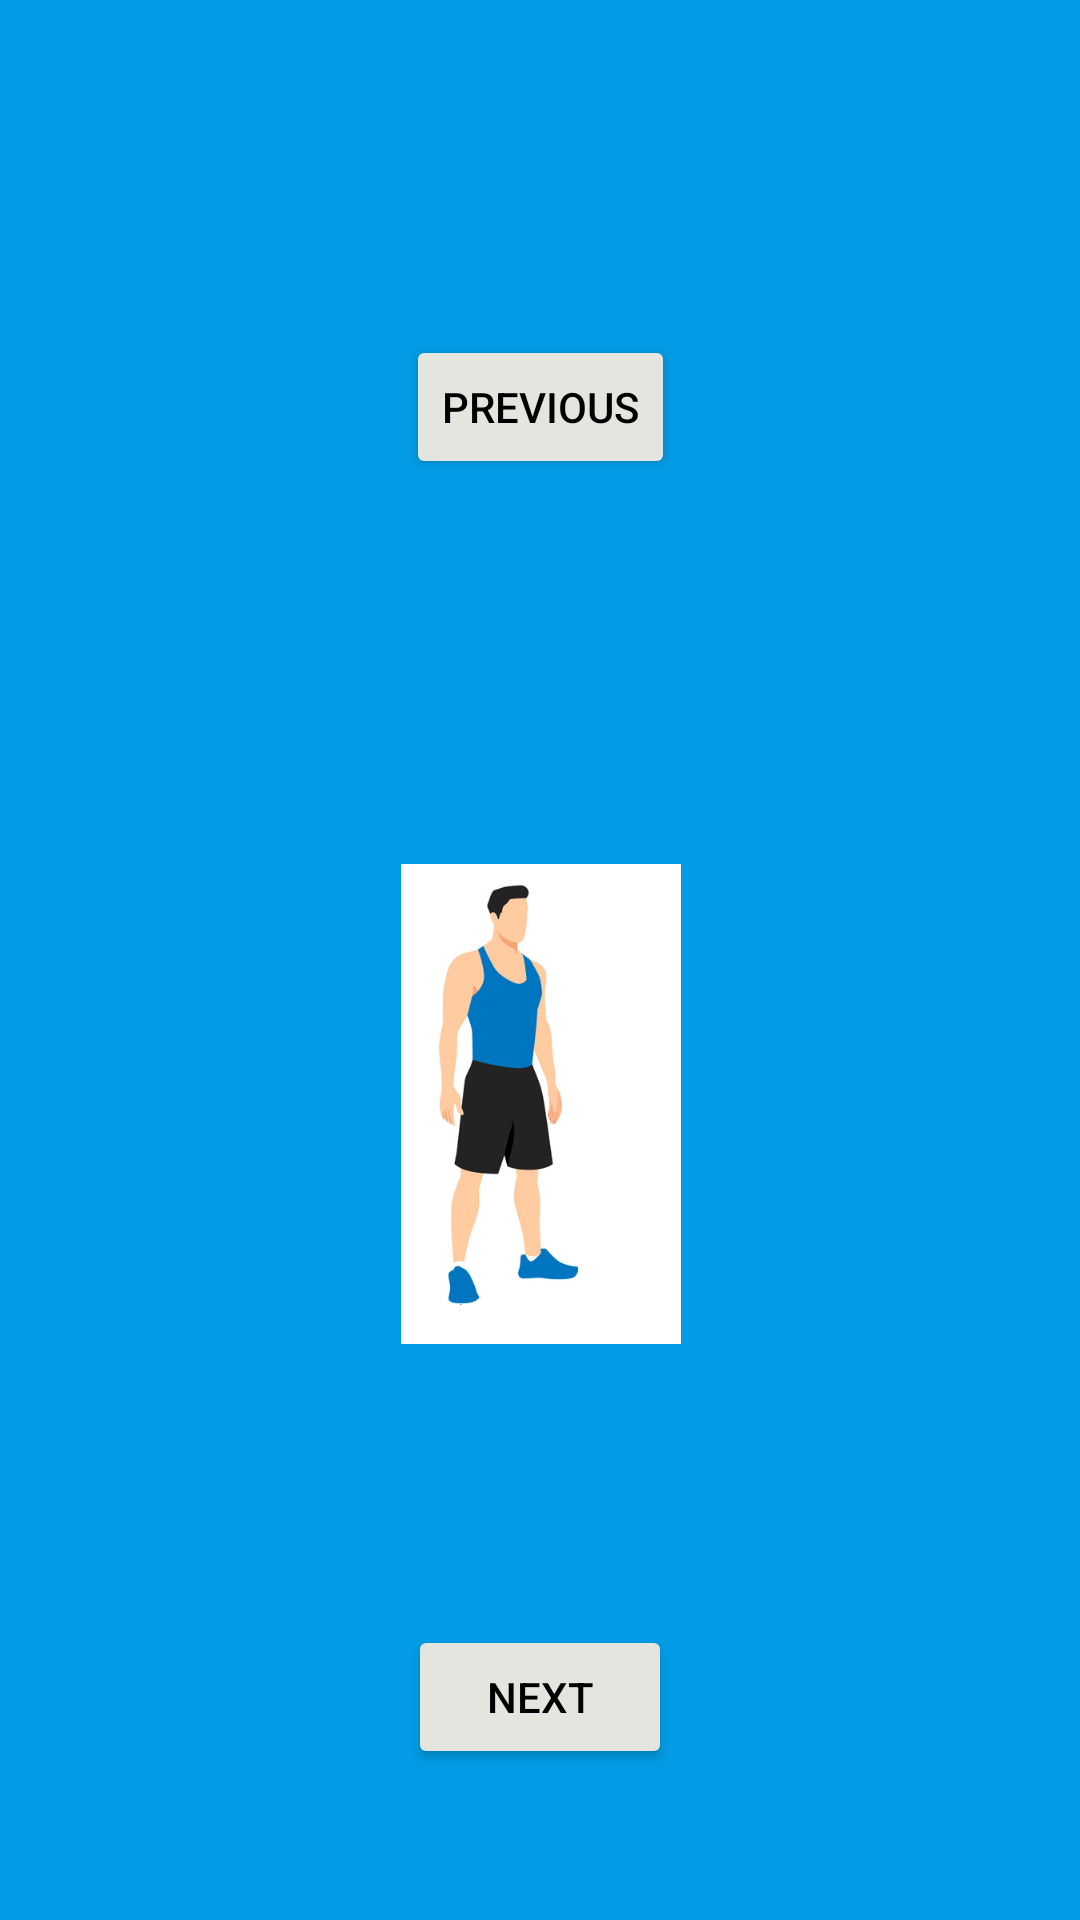

Produce the Android XML layout that renders to this screen, including the resource entries it uses.
<!-- AndroidManifest.xml: application theme Theme.Project -->
<!-- res/layout/activity_exercise.xml -->
<?xml version="1.0" encoding="utf-8"?>
<androidx.constraintlayout.widget.ConstraintLayout xmlns:android="http://schemas.android.com/apk/res/android"
    xmlns:app="http://schemas.android.com/apk/res-auto"
    xmlns:tools="http://schemas.android.com/tools"
    android:layout_width="match_parent"
    android:layout_height="match_parent"
    tools:context=".ExerciseActivity"
    android:background="@color/light_blue_600">
    <Button
        android:id="@+id/PrevButton"
        android:layout_width="wrap_content"
        android:layout_height="wrap_content"
        android:layout_centerHorizontal="true"
        app:layout_constraintBottom_toTopOf="@id/exe_name"
        app:layout_constraintTop_toTopOf="parent"
        app:layout_constraintRight_toRightOf="parent"
        app:layout_constraintLeft_toLeftOf="parent"
        app:layout_constraintHorizontal_bias="0.5"
        app:layout_constraintVertical_bias="0.8"
        android:backgroundTint="#E5E5E0"
        android:text="Previous"
        android:textColor="@color/black">
    </Button>

    <TextView
        android:id="@+id/exe_name"
        android:layout_width="match_parent"
        android:layout_height="wrap_content"
        tools:text = "Exercise Name"
        app:layout_constraintBottom_toTopOf="@id/exe_pic"
        app:layout_constraintTop_toTopOf="parent"
        app:layout_constraintRight_toRightOf="parent"
        app:layout_constraintLeft_toLeftOf="parent"
        app:layout_constraintHorizontal_bias="0.5"
        app:layout_constraintVertical_bias="0.8"
        android:gravity="center"
        android:textColor="@color/black"
        android:textSize="40sp">
    </TextView>

    <ImageView
        android:id="@+id/exe_pic"
        android:layout_width="105dp"
        android:layout_height="160dp"
        android:src="@drawable/squat1"
        app:layout_constraintBottom_toBottomOf="parent"
        app:layout_constraintTop_toTopOf="parent"
        app:layout_constraintLeft_toLeftOf="parent"
        app:layout_constraintRight_toRightOf="parent"
        app:layout_constraintHorizontal_bias="0.5"
        app:layout_constraintVertical_bias="0.6">
    </ImageView>

    <TextView
        android:id="@+id/exe_time"
        android:layout_width="match_parent"
        android:layout_height="wrap_content"
        tools:text = "Exercise Time"
        app:layout_constraintBottom_toBottomOf="parent"
        app:layout_constraintTop_toBottomOf="@id/exe_pic"
        app:layout_constraintRight_toRightOf="parent"
        app:layout_constraintLeft_toLeftOf="parent"
        app:layout_constraintHorizontal_bias="0.5"
        app:layout_constraintVertical_bias="0.2"
        android:gravity="center"
        android:textColor="#FF2F2F"
        android:textSize="40sp">
    </TextView>
    <Button
        android:id="@+id/NextButton"
        android:layout_width="wrap_content"
        android:layout_height="wrap_content"
        android:layout_centerHorizontal="true"
        app:layout_constraintBottom_toBottomOf="parent"
        app:layout_constraintTop_toBottomOf="@id/exe_time"
        app:layout_constraintRight_toRightOf="parent"
        app:layout_constraintLeft_toLeftOf="parent"
        app:layout_constraintHorizontal_bias="0.5"
        app:layout_constraintVertical_bias="0.2"
        android:backgroundTint="#E5E5E0"
        android:text="Next"
        android:textColor="@color/black">
    </Button>

</androidx.constraintlayout.widget.ConstraintLayout>
<!-- resources referenced by this layout -->
<resources>
  <color name="black">#FF000000</color>
  <color name="light_blue_600">#FF039BE5</color>
  <!-- drawable squat1: png bitmap (drawable, 57247 bytes) -->
  <style name="Theme.Project" parent="Theme.MaterialComponents.DayNight.DarkActionBar">
          
          <item name="colorPrimary">@color/purple_500</item>
          <item name="colorPrimaryVariant">@color/purple_700</item>
          <item name="colorOnPrimary">@color/white</item>
          
          <item name="colorSecondary">@color/teal_200</item>
          <item name="colorSecondaryVariant">@color/teal_700</item>
          <item name="colorOnSecondary">@color/black</item>
          
          <item name="android:statusBarColor" tools:targetApi="l">?attr/colorPrimaryVariant</item>
          
      </style>
  <color name="purple_500">#FF6200EE</color>
  <color name="purple_700">#FF3700B3</color>
  <color name="white">#FFFFFFFF</color>
  <color name="teal_200">#FF03DAC5</color>
  <color name="teal_700">#FF018786</color>
</resources>
